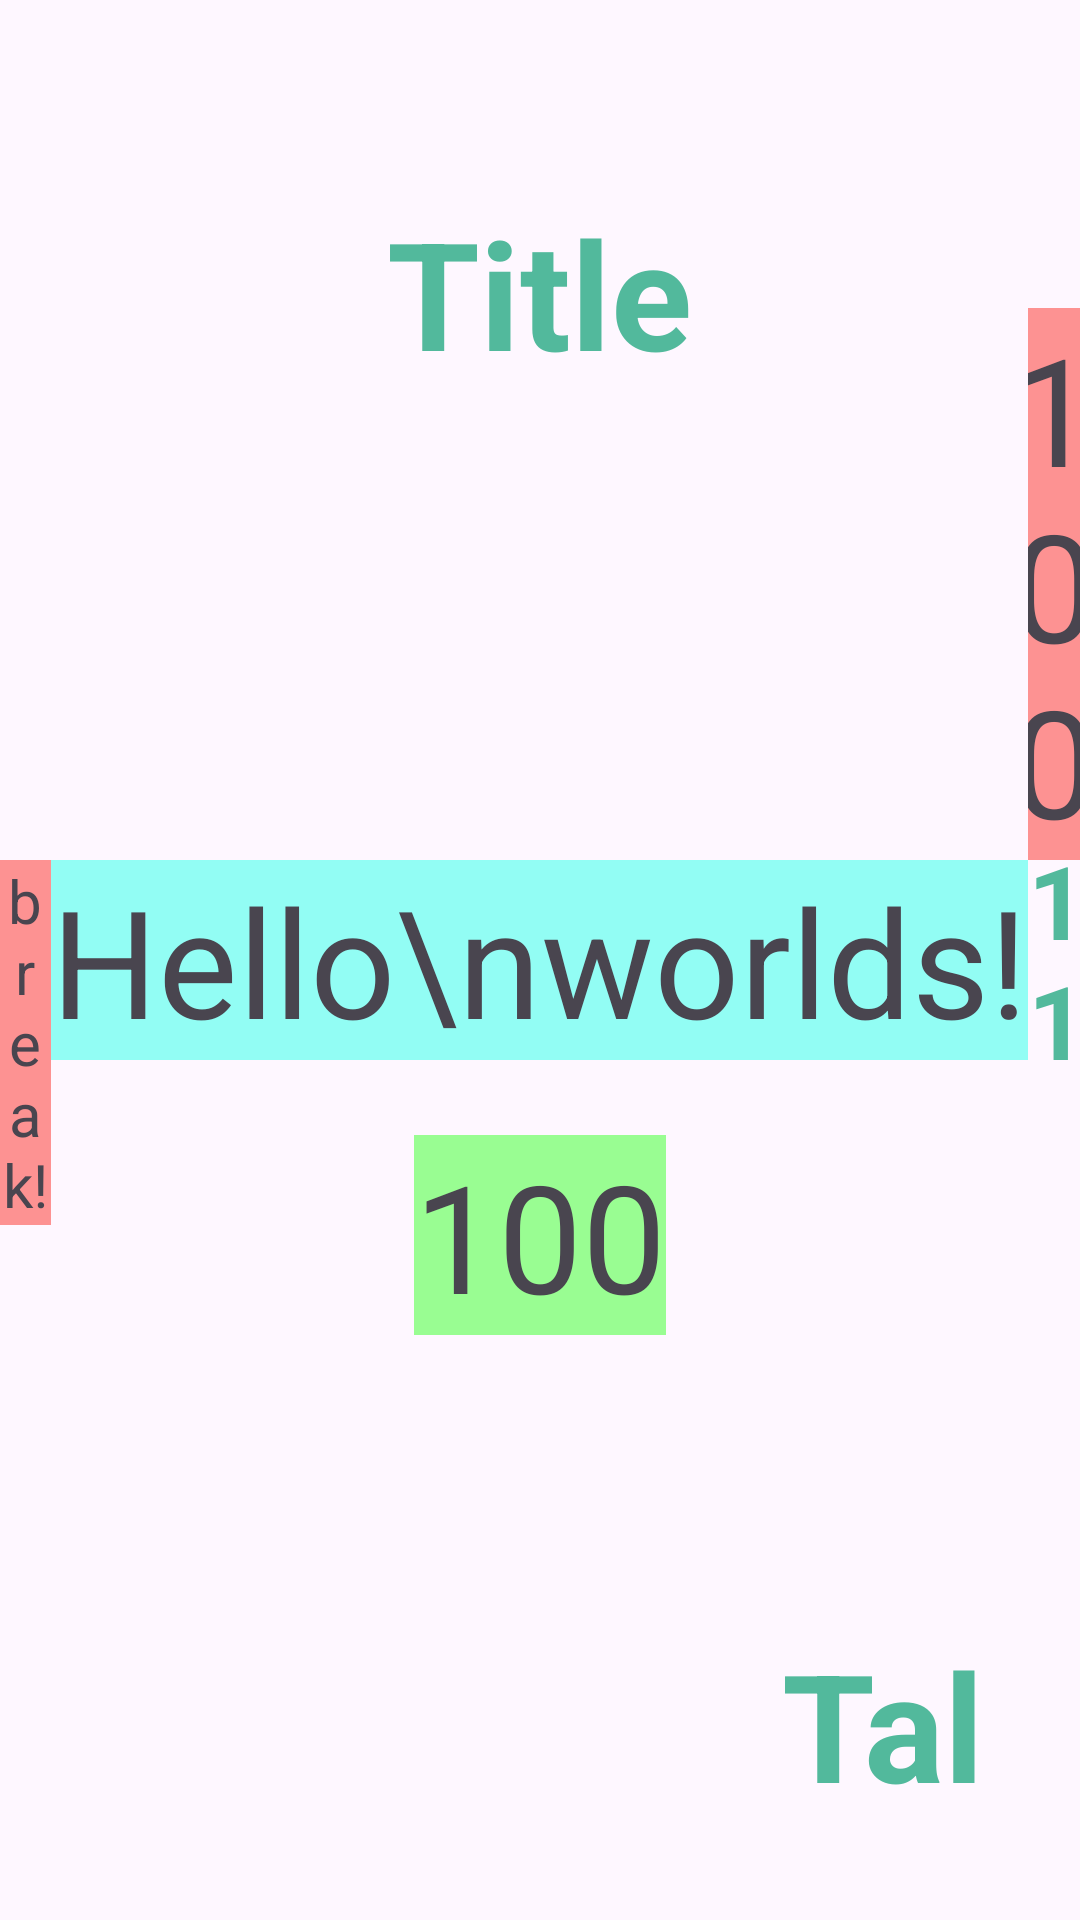

This screen was rendered from an Android layout file. Write that file and the resources it references.
<!-- AndroidManifest.xml: application theme Theme.Class24BAnd23 -->
<!-- res/layout/activity_main.xml -->
<?xml version="1.0" encoding="utf-8"?>
<RelativeLayout
    xmlns:android="http://schemas.android.com/apk/res/android"
    xmlns:app="http://schemas.android.com/apk/res-auto"
    xmlns:tools="http://schemas.android.com/tools"
    android:id="@+id/main"
    android:layout_width="match_parent"
    android:layout_height="match_parent"
    tools:context=".Activity_Salary">

    <TextView
        android:id="@+id/title"
        android:layout_width="wrap_content"
        android:layout_height="wrap_content"
        android:layout_centerHorizontal="true"
        android:layout_marginTop="64dp"
        android:text="@string/title"
        android:textColor="@color/main_text_color"
        android:textSize="50sp"
        android:textStyle="bold"
        />

    <TextView
        android:id="@+id/center"
        android:layout_width="wrap_content"
        android:layout_height="wrap_content"
        android:layout_centerInParent="true"
        android:text="Hello\nworlds!"
        android:textSize="50sp"
        android:gravity="center"
        android:background="#92FDF4"
        />

    <TextView
        android:id="@+id/txt1"
        android:layout_width="wrap_content"
        android:layout_height="wrap_content"
        android:layout_below="@id/center"
        android:layout_centerHorizontal="true"
        android:layout_margin="25dp"
        android:text="100"
        android:textSize="50sp"
        android:gravity="center"
        android:background="#99FD92"
        />

    <TextView
        android:id="@+id/txt2"
        android:layout_width="wrap_content"
        android:layout_height="wrap_content"
        android:layout_toEndOf="@id/center"
        android:layout_above="@id/center"
        android:text="100"
        android:textSize="50sp"
        android:gravity="center"
        android:background="#FD9292"
        />

    <TextView
        android:id="@+id/txt3"
        android:layout_width="wrap_content"
        android:layout_height="wrap_content"
        android:layout_alignTop="@id/center"
        android:layout_toStartOf="@+id/center"
        android:layout_alignParentStart="true"
        android:text="break!"
        android:textSize="20sp"
        android:gravity="center"
        android:background="#FD9292"
        />

    <TextView
        android:id="@+id/txt4"
        android:layout_width="wrap_content"
        android:layout_height="wrap_content"
        android:layout_toEndOf="@id/center"
        android:layout_centerVertical="true"
        android:text="11"
        android:textColor="@color/main_text_color"
        android:textSize="34sp"
        android:textStyle="bold"
        />

    <TextView
        android:id="@+id/developer"
        android:layout_width="wrap_content"
        android:layout_height="wrap_content"
        android:text="@string/developer_name"
        android:layout_margin="32dp"
        android:layout_alignParentEnd="true"
        android:layout_alignParentBottom="true"
        android:textColor="@color/main_text_color"
        android:textSize="50sp"
        android:textStyle="bold"
        />



</RelativeLayout>
<!-- resources referenced by this layout -->
<resources>
  <color name="main_text_color">#52B99C</color>
  <string name="developer_name">Tal</string>
  <string name="title" translatable="false">Title</string>
  <style name="Theme.Class24BAnd23" parent="Base.Theme.Class24BAnd23" />
  <style name="Base.Theme.Class24BAnd23" parent="Theme.Material3.DayNight.NoActionBar">
          
          
      </style>
</resources>
